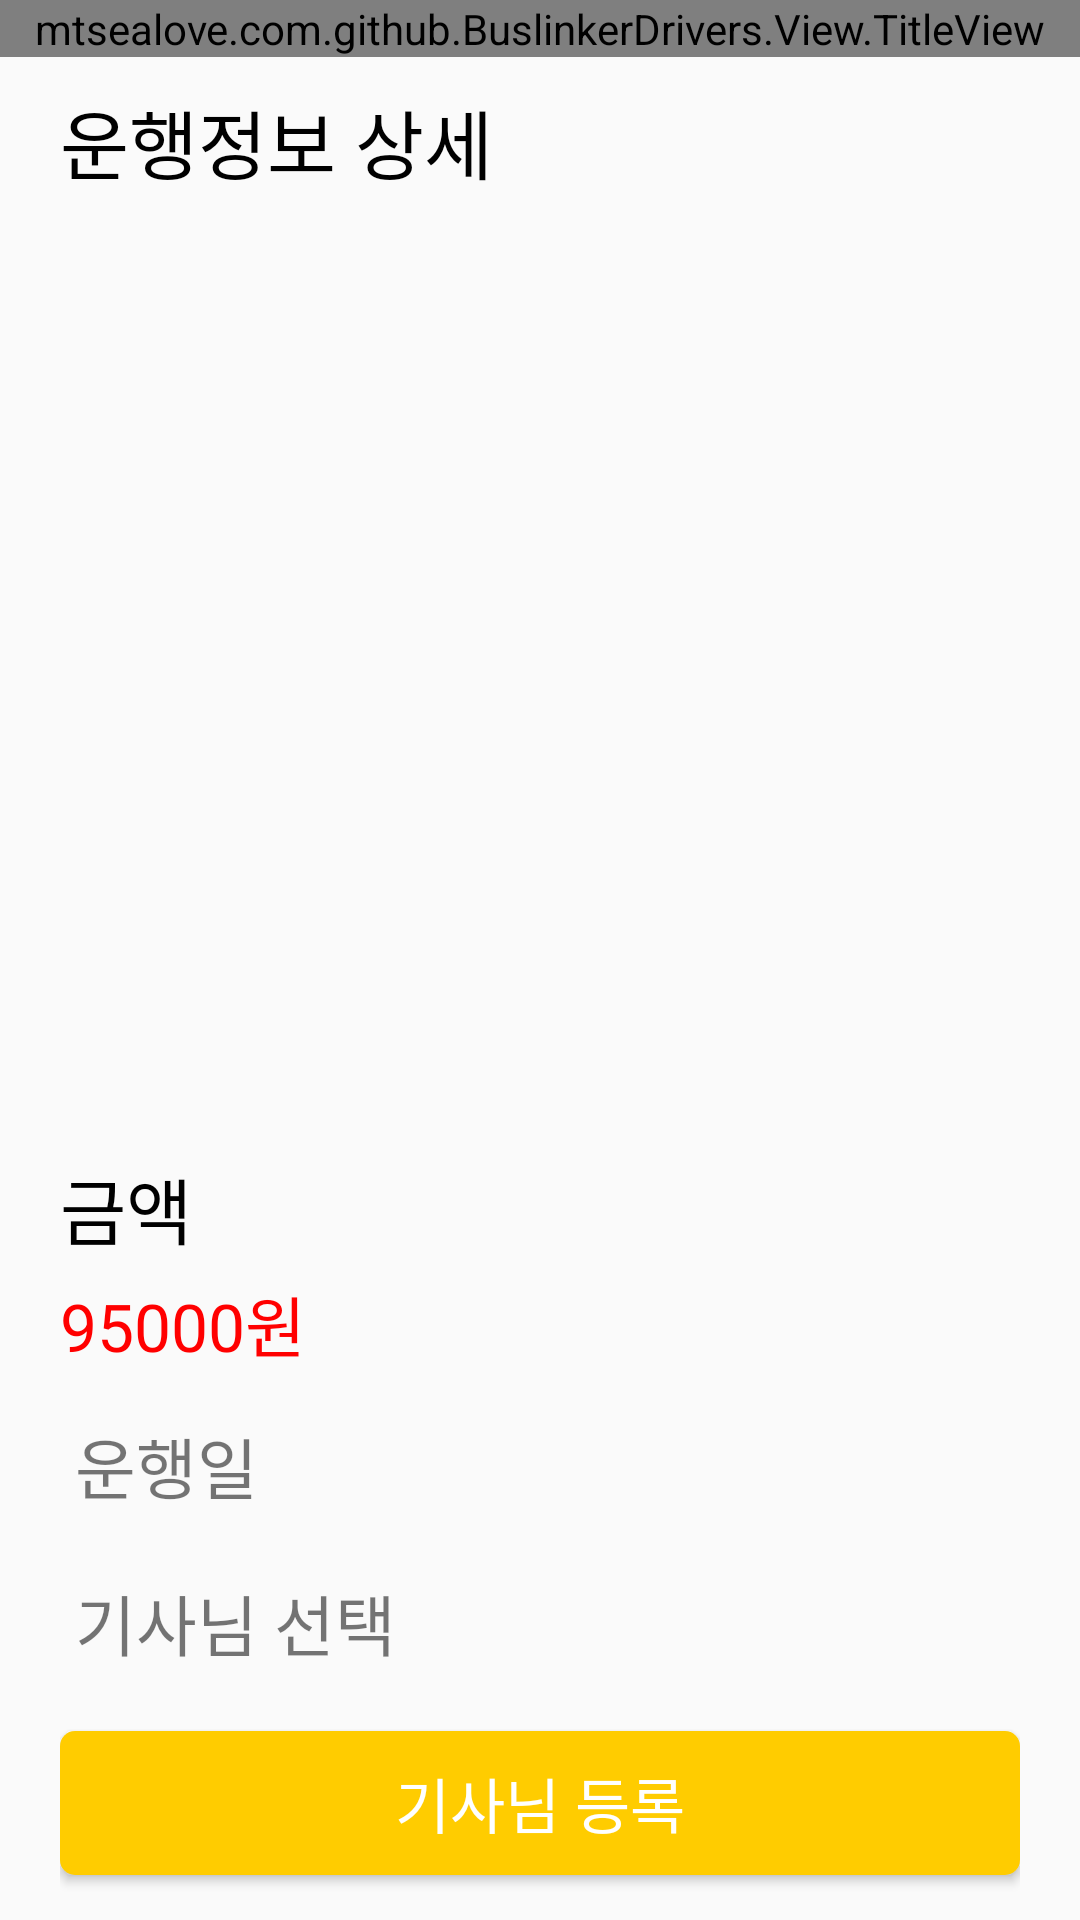

Here is an Android app screen rendered from its layout file. Give the layout XML and the strings, colors and styles it references.
<!-- AndroidManifest.xml: application theme AppTheme -->
<!-- res/layout/activity_run_info.xml -->
<?xml version="1.0" encoding="utf-8"?>
<android.support.v4.widget.DrawerLayout
        android:layout_width="match_parent"
        android:layout_height="match_parent"
        android:id="@+id/drawerLayout"
        xmlns:android="http://schemas.android.com/apk/res/android"
        xmlns:app="http://schemas.android.com/apk/res-auto" xmlns:tools="http://schemas.android.com/tools"
        tools:context="mtsealove.com.github.BuslinkerDrivers.RunInfoActivity">
<RelativeLayout
        android:layout_width="match_parent"
        android:layout_height="match_parent" >

    <mtsealove.com.github.BuslinkerDrivers.View.TitleView
            android:layout_width="match_parent"
            android:layout_height="wrap_content"
            android:id="@+id/titleLayout"/>

    <TextView android:layout_width="wrap_content" android:layout_height="wrap_content"
              android:layout_marginVertical="10dp"
              android:layout_marginLeft="20dp"
              android:text="운행정보 상세"
              android:textColor="@color/black"
              android:clickable="false"
              android:layout_below="@id/titleLayout"
              android:textSize="25sp" android:id="@+id/detailTV"/>
    
    <android.support.v7.widget.RecyclerView android:layout_width="match_parent"
                                            android:layout_marginHorizontal="20dp"
                                            android:layout_below="@id/detailTV"
                                            android:layout_above="@id/chargeLayout"
                                            android:layout_height="match_parent"
                                            android:id="@+id/contentView">
    </android.support.v7.widget.RecyclerView>

    
    <LinearLayout android:layout_width="match_parent" android:layout_height="wrap_content"
                  android:layout_alignParentBottom="true"
                  android:layout_marginHorizontal="20dp"
                  android:orientation="vertical"
                  android:id="@+id/chargeLayout"
    >
        
        <TextView android:layout_width="wrap_content" android:layout_height="wrap_content"
                  android:text="금액"
                  android:textSize="24sp"
                  android:textColor="@color/black"/>

        <TextView android:layout_width="wrap_content" android:layout_height="wrap_content"
                  android:id="@+id/costTV"
                  android:layout_marginTop="5dp"
                  android:text="95000원"
                  android:textSize="22sp"
                  android:textColor="@color/colorAccent"
                  android:layout_marginBottom="10dp"/>

        
        <LinearLayout android:layout_width="match_parent" android:layout_height="wrap_content"
                      android:id="@+id/setDriverLayout"
                      android:orientation="vertical">

            <TextView android:layout_width="match_parent" android:layout_height="wrap_content"
                      android:id="@+id/setDateTV"
                      android:padding="5dp"
                      android:background="@drawable/background_input"
                      android:text="운행일"
                      android:textSize="22sp"/>

            <TextView android:layout_width="match_parent" android:layout_height="wrap_content"
                      android:layout_marginTop="10dp"
                      android:id="@+id/setDriverTV"
                      android:padding="5dp"
                      android:background="@drawable/background_input"
                      android:text="기사님 선택"
                      android:textSize="22sp"/>

            <Button
                    android:layout_width="match_parent" android:layout_height="wrap_content"
                    android:layout_marginVertical="15dp"
                    android:id="@+id/setDriverBtn"
                    android:background="@drawable/btn_primary_default"
                    android:textSize="20sp"
                    android:textColor="@color/white"
                    android:text="기사님 등록"/>
        </LinearLayout>
    </LinearLayout>
</RelativeLayout>
    <mtsealove.com.github.BuslinkerDrivers.View.AccountView
            android:layout_gravity="start"
            android:layout_width="300dp"
            android:layout_height="match_parent"/>
</android.support.v4.widget.DrawerLayout>
<!-- resources referenced by this layout -->
<resources>
  <color name="black">#000000</color>
  <color name="colorAccent">#FF0000</color>
  <color name="white">#FFFFFF</color>
  <!-- drawable btn_primary_default (drawable) -->
  <?xml version="1.0" encoding="utf-8"?>
  <shape xmlns:android="http://schemas.android.com/apk/res/android"
         android:padding="10dp"
         android:shape="rectangle">
  
      <solid android:color="@color/colorPrimary"/>
      <corners
              android:radius="5dp"
      />
  </shape>
  <style name="AppTheme" parent="Theme.AppCompat.Light.DarkActionBar">
          
          <item name="colorPrimary">@color/colorPrimary</item>
          <item name="colorPrimaryDark">@color/colorPrimaryDark</item>
          <item name="colorAccent">@color/colorAccent</item>
          <item name="windowNoTitle">true</item>
          <item name="windowActionBar">false</item>
          <item name="android:navigationBarColor">#5e5f60</item>
      </style>
  <color name="colorPrimary">#FFCC00</color>
  <color name="colorPrimaryDark">#FFCC00</color>
</resources>
